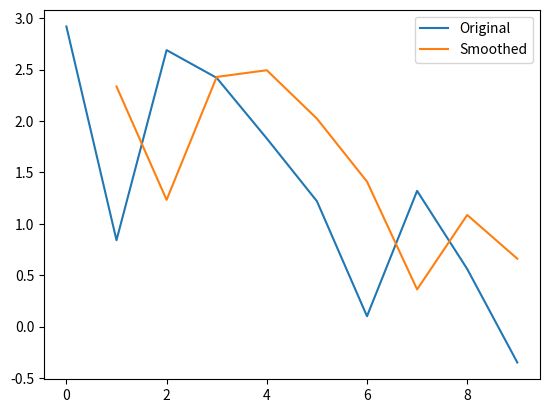

Recreate this plot in Python.
import numpy as np
import matplotlib.pyplot as plt


def MAPE(y, y_pred):
    return round(100 * np.nanmean(np.abs(y - y_pred) / np.abs(y)), 2)


def double_exponential_smoothing(x, l_zero, b_zero=0, alpha=0.3, beta=0.5, mape=False):
    if alpha < 0 or alpha > 1:
        raise ValueError("Invalid alpha")
    if beta < 0 or beta > 1:
        raise ValueError("Invalid beta")
    y = np.array(x)
    l = np.zeros_like(y)
    b = np.zeros_like(y)
    l[0] = l_zero
    b[0] = b_zero

    for t in range(1, len(y)):
        l[t] = alpha * y[t - 1] + (1 - alpha) * (l[t - 1] + b[t - 1])
        b[t] = beta * (l[t] - l[t - 1]) + (1 - beta) * b[t - 1]

    l[0] = np.nan
    b[0] = np.nan

    if mape:
        return l, MAPE(y, l)
    else:
        return l


x = np.array([2.92, 0.84, 2.69, 2.42, 1.83, 1.22, 0.10, 1.32, 0.56, -0.35])
l_values = double_exponential_smoothing(x, l_zero=0, alpha=0.8, beta=0.2)
plt.plot(x, label="Original")
plt.plot(l_values, label="Smoothed")
plt.legend()
plt.show()
